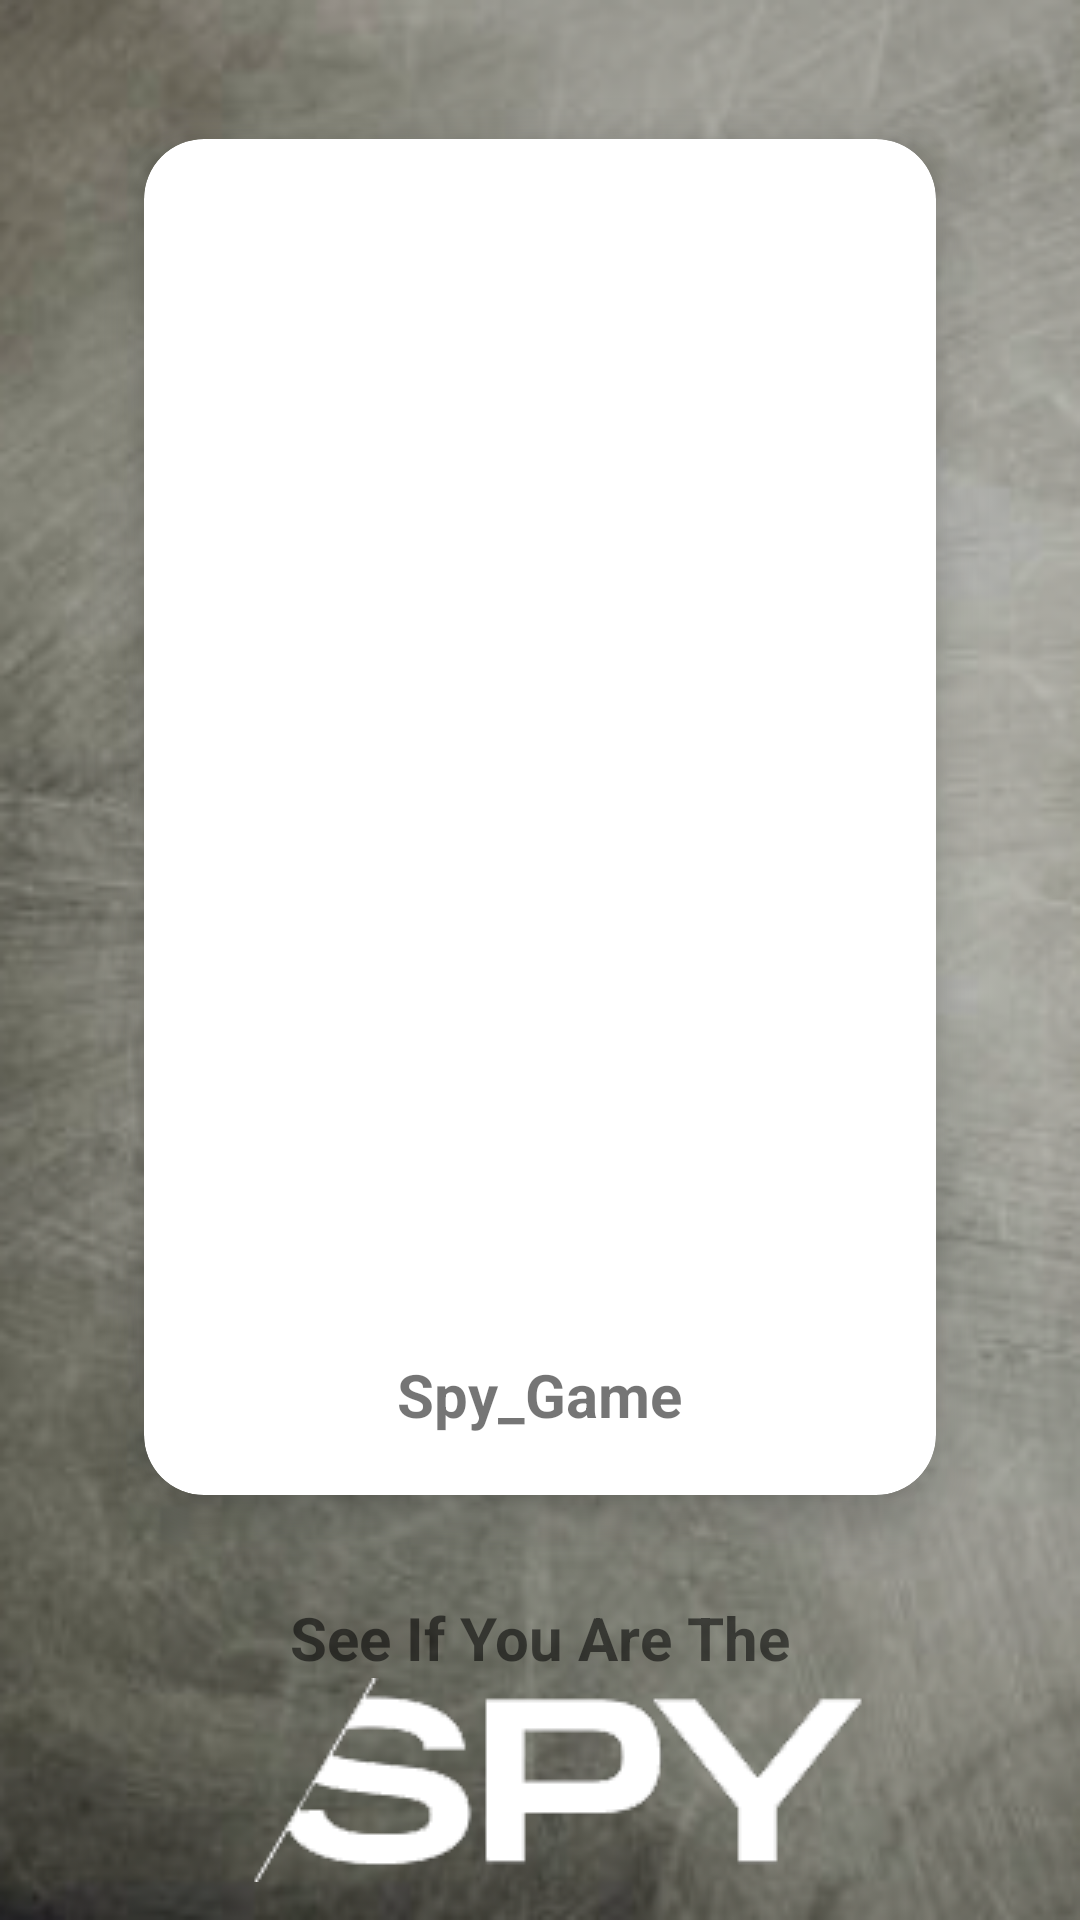

The Android layout XML behind this screen, and the referenced resources:
<!-- AndroidManifest.xml: application theme Theme.Spy_Game -->
<!-- res/layout/role_ass.xml -->
<?xml version="1.0" encoding="utf-8"?>
<LinearLayout xmlns:android="http://schemas.android.com/apk/res/android"
    xmlns:app="http://schemas.android.com/apk/res-auto"
    xmlns:tools="http://schemas.android.com/tools"
    android:layout_width="match_parent"
    android:layout_height="match_parent"
    tools:context=".RoleAss"
    android:layout_gravity="center_vertical"
    android:gravity="center"
    android:orientation="vertical"
    android:background="@drawable/backgrounf"
    >
<RelativeLayout
    android:layout_width="wrap_content"
    android:layout_height="wrap_content">
    <androidx.cardview.widget.CardView
        android:id="@+id/carda"
        android:layout_width="300dp"
        android:layout_height="500dp"
        android:layout_marginStart="10dp"
        android:layout_marginTop="10dp"
        android:layout_marginEnd="10dp"
        android:layout_marginBottom="10dp"
        app:cardBackgroundColor="@color/white"
        app:cardCornerRadius="20dp"
        app:cardElevation="10dp"
        app:cardMaxElevation="12dp"
        app:cardPreventCornerOverlap="true"
        app:cardUseCompatPadding="true"
        tools:ignore="MissingConstraints">

        <ImageView

            android:id="@+id/img"
            android:layout_width="200px"
            android:layout_height="200px"
            android:layout_gravity="center_horizontal"
            android:layout_marginBottom="5px"
            android:src="@drawable/detective" />

        <TextView
            android:id="@+id/text"
            android:layout_width="wrap_content"
            android:layout_height="wrap_content"
            android:layout_gravity="bottom|center_horizontal"
            android:layout_marginTop="20dp"
            android:layout_marginBottom="20dp"
            android:text="@string/app_name"
            android:textSize="20sp"
            android:textStyle="bold" />

    </androidx.cardview.widget.CardView>

</RelativeLayout>

    <TextView
        android:layout_width="wrap_content"
        android:layout_height="wrap_content"
        android:text="See If You Are The"
        android:textSize="20dp"
        android:textStyle="bold"/>
    <ImageView
        android:layout_width="wrap_content"
        android:id="@+id/spyimg"
        android:layout_height="wrap_content"
        android:src="@drawable/spyword"
        android:transitionName="spyword"/>
</LinearLayout>
<!-- resources referenced by this layout -->
<resources>
  <!-- drawable backgrounf: png bitmap (drawable, 152898 bytes) -->
  <!-- drawable spyword: png bitmap (drawable, 3645 bytes) -->
  <string name="app_name">Spy_Game</string>
  <style name="Theme.Spy_Game" parent="Theme.MaterialComponents.DayNight.NoActionBar">
          
          <item name="colorPrimary">@color/purple_500</item>
          <item name="colorPrimaryVariant">@color/purple_700</item>
          <item name="colorOnPrimary">@color/white</item>
          
          <item name="colorSecondary">@color/teal_200</item>
          <item name="colorSecondaryVariant">@color/teal_700</item>
          <item name="colorOnSecondary">@color/black</item>
          
          <item name="android:statusBarColor" tools:targetApi="l">?attr/colorPrimaryVariant</item>
          
      </style>
  <!-- not gathered from this repository: default colours our renderer supplied (Android Studio template values) -->
  <color name="purple_500">#FF6200EE</color>
  <color name="purple_700">#FF3700B3</color>
  <color name="teal_200">#FF03DAC5</color>
  <color name="teal_700">#FF018786</color>
  <color name="black">#FF000000</color>
  <color name="white">#FFFFFFFF</color>
</resources>
